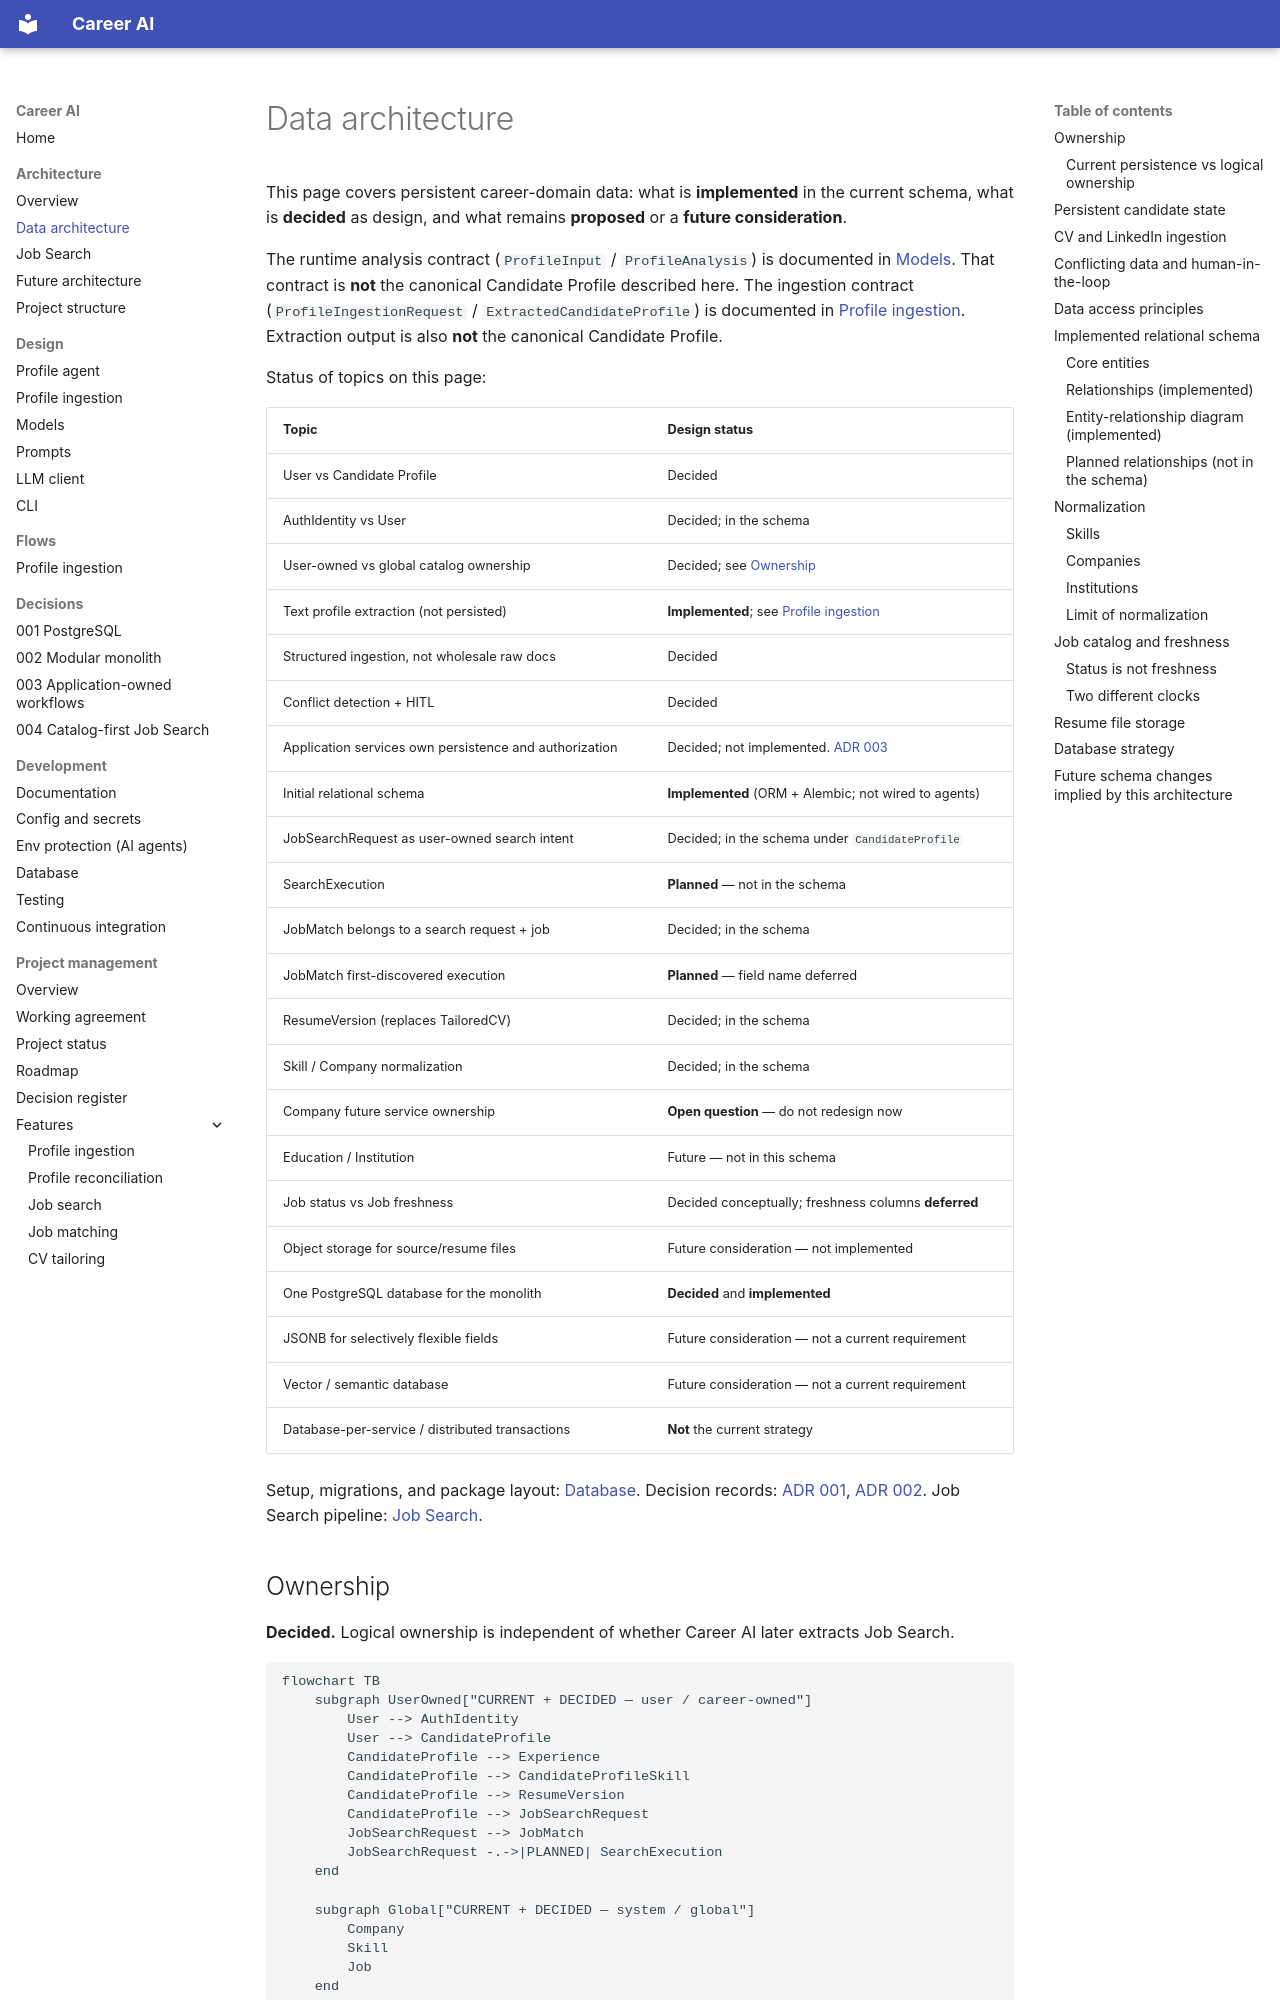

repository: shira-ozana/career-ai · page: architecture/data/index.html · generator: mkdocs

# Data architecture

This page covers persistent career-domain data: what is **implemented** in the current schema, what is **decided** as design, and what remains **proposed** or a **future consideration**.

The runtime analysis contract (`ProfileInput` / `ProfileAnalysis`) is documented in [Models](../design/models.md). That contract is **not** the canonical Candidate Profile described here. The ingestion contract (`ProfileIngestionRequest` / `ExtractedCandidateProfile`) is documented in [Profile ingestion](../design/profile-ingestion.md). Extraction output is also **not** the canonical Candidate Profile.

Status of topics on this page:

| Topic | Design status |
|-------|----------------|
| User vs Candidate Profile | Decided |
| AuthIdentity vs User | Decided; in the schema |
| User-owned vs global catalog ownership | Decided; see [Ownership](#ownership) |
| Text profile extraction (not persisted) | **Implemented**; see [Profile ingestion](../design/profile-ingestion.md) |
| Structured ingestion, not wholesale raw docs | Decided |
| Conflict detection + HITL | Decided |
| Application services own persistence and authorization | Decided; not implemented. [ADR 003](../adr/003-application-owns-workflows.md) |
| Initial relational schema | **Implemented** (ORM + Alembic; not wired to agents) |
| JobSearchRequest as user-owned search intent | Decided; in the schema under `CandidateProfile` |
| SearchExecution | **Planned** — not in the schema |
| JobMatch belongs to a search request + job | Decided; in the schema |
| JobMatch first-discovered execution | **Planned** — field name deferred |
| ResumeVersion (replaces TailoredCV) | Decided; in the schema |
| Skill / Company normalization | Decided; in the schema |
| Company future service ownership | **Open question** — do not redesign now |
| Education / Institution | Future — not in this schema |
| Job status vs Job freshness | Decided conceptually; freshness columns **deferred** |
| Object storage for source/resume files | Future consideration — not implemented |
| One PostgreSQL database for the monolith | **Decided** and **implemented** |
| JSONB for selectively flexible fields | Future consideration — not a current requirement |
| Vector / semantic database | Future consideration — not a current requirement |
| Database-per-service / distributed transactions | **Not** the current strategy |

Setup, migrations, and package layout: [Database](../development/database.md). Decision records: [ADR 001](../adr/001-postgresql.md), [ADR 002](../adr/002-modular-monolith.md). Job Search pipeline: [Job Search](job-search.md).
